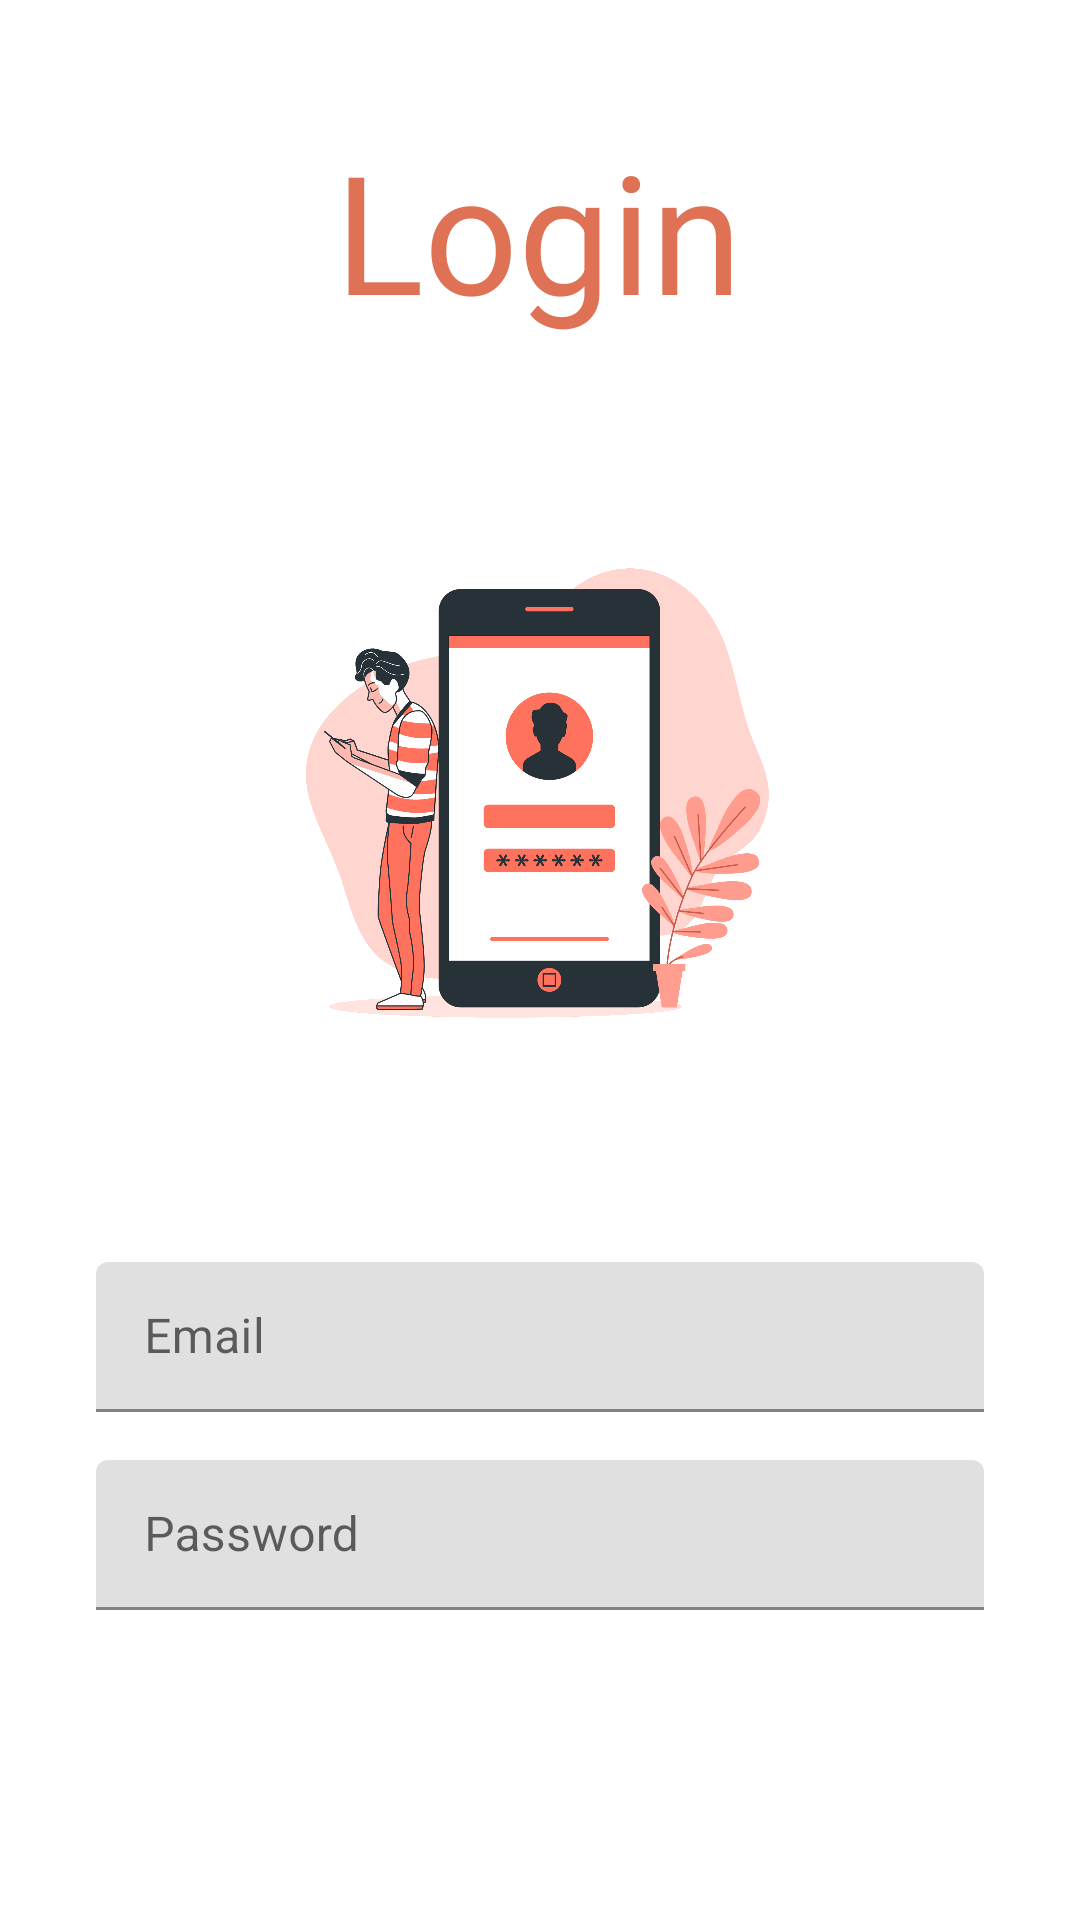

The Android layout XML behind this screen, and the referenced resources:
<!-- AndroidManifest.xml: activity theme AppThemeActionBar -->
<!-- res/layout/activity_login.xml -->
<?xml version="1.0" encoding="utf-8"?>
<androidx.constraintlayout.widget.ConstraintLayout xmlns:android="http://schemas.android.com/apk/res/android"
    xmlns:app="http://schemas.android.com/apk/res-auto"
    xmlns:tools="http://schemas.android.com/tools"
    android:layout_width="match_parent"
    android:layout_height="match_parent"
    tools:context=".activity.MainActivity">

    <TextView
        android:id="@+id/tv_login"
        android:layout_width="wrap_content"
        android:layout_height="wrap_content"
        android:layout_marginTop="40dp"
        android:text="@string/login"
        android:textColor="#df7154"
        android:textSize="55sp"
        app:layout_constraintEnd_toEndOf="parent"
        app:layout_constraintHorizontal_bias="0.498"
        app:layout_constraintStart_toStartOf="parent"
        app:layout_constraintTop_toTopOf="parent" />

    <ImageView
        android:id="@+id/imgview_login"
        android:layout_width="190dp"
        android:layout_height="245dp"
        android:layout_marginTop="32dp"
        app:layout_constraintEnd_toEndOf="parent"
        app:layout_constraintStart_toStartOf="parent"
        app:layout_constraintTop_toBottomOf="@+id/tv_login"
        app:srcCompat="@drawable/illustration_login" />

    <LinearLayout
        android:layout_width="match_parent"
        android:layout_height="wrap_content"
        android:layout_marginTop="16dp"
        android:orientation="vertical"
        app:layout_constraintBottom_toBottomOf="parent"
        app:layout_constraintEnd_toEndOf="parent"
        app:layout_constraintHorizontal_bias="0.0"
        app:layout_constraintStart_toStartOf="parent"
        app:layout_constraintTop_toBottomOf="@+id/imgview_login"
        app:layout_constraintVertical_bias="0.25">

        <com.google.android.material.textfield.TextInputLayout
            android:layout_width="match_parent"
            android:layout_height="wrap_content">

            <EditText
                android:id="@+id/edt_email_login"
                android:layout_width="match_parent"
                android:layout_height="50dp"
                android:layout_marginStart="32dp"
                android:layout_marginTop="8dp"
                android:layout_marginEnd="32dp"
                android:layout_marginBottom="8dp"
                android:background="@drawable/edittext_background"
                android:ems="10"
                android:hint="@string/email"
                android:inputType="textEmailAddress"
                android:paddingStart="20dp"
                android:textColorHint="#464646" />

        </com.google.android.material.textfield.TextInputLayout>

        <com.google.android.material.textfield.TextInputLayout
            android:layout_width="match_parent"
            android:layout_height="wrap_content">

            <EditText
                android:id="@+id/edt_password_login"
                android:layout_width="match_parent"
                android:layout_height="50dp"
                android:layout_marginStart="32dp"
                android:layout_marginTop="8dp"
                android:layout_marginEnd="32dp"
                android:layout_marginBottom="8dp"
                android:background="@drawable/edittext_background"
                android:ems="10"
                android:hint="@string/password"
                android:inputType="textPassword"
                android:paddingStart="20dp"
                android:textColorHint="#464646" />

        </com.google.android.material.textfield.TextInputLayout>

        <Button
            android:id="@+id/btn_login"
            style="@android:style/Widget.Button"
            android:layout_width="match_parent"
            android:layout_height="wrap_content"
            android:layout_marginStart="32dp"
            android:layout_marginTop="16dp"
            android:layout_marginEnd="32dp"
            android:layout_marginBottom="8dp"
            android:background="@drawable/button_rounded"
            android:text="@string/login"
            android:textColor="#ffffff"
            android:textSize="24sp"
            android:textStyle="bold" />
    </LinearLayout>


</androidx.constraintlayout.widget.ConstraintLayout>
<!-- resources referenced by this layout -->
<resources>
  <!-- drawable illustration_login: png bitmap (drawable, 323624 bytes) -->
  <string name="email">Email</string>
  <string name="login">Login</string>
  <string name="password">Password</string>
  <style name="AppThemeActionBar" parent="Theme.MaterialComponents.DayNight.DarkActionBar">
          
          <item name="colorPrimary">@color/purple_500</item>
          <item name="colorPrimaryVariant">@color/purple_700</item>
          <item name="colorOnPrimary">@color/white</item>
          
          <item name="colorSecondary">@color/teal_200</item>
          <item name="colorSecondaryVariant">@color/teal_700</item>
          <item name="colorOnSecondary">@color/black</item>
          
          <item name="android:statusBarColor" tools:targetApi="l">?attr/colorPrimaryVariant</item>
              </style>
  <!-- not gathered from this repository: default colours our renderer supplied (Android Studio template values) -->
  <color name="purple_500">#FF6200EE</color>
  <color name="purple_700">#FF3700B3</color>
  <color name="teal_200">#FF03DAC5</color>
  <color name="teal_700">#FF018786</color>
  <color name="black">#FF000000</color>
  <color name="white">#FFFFFFFF</color>
</resources>
